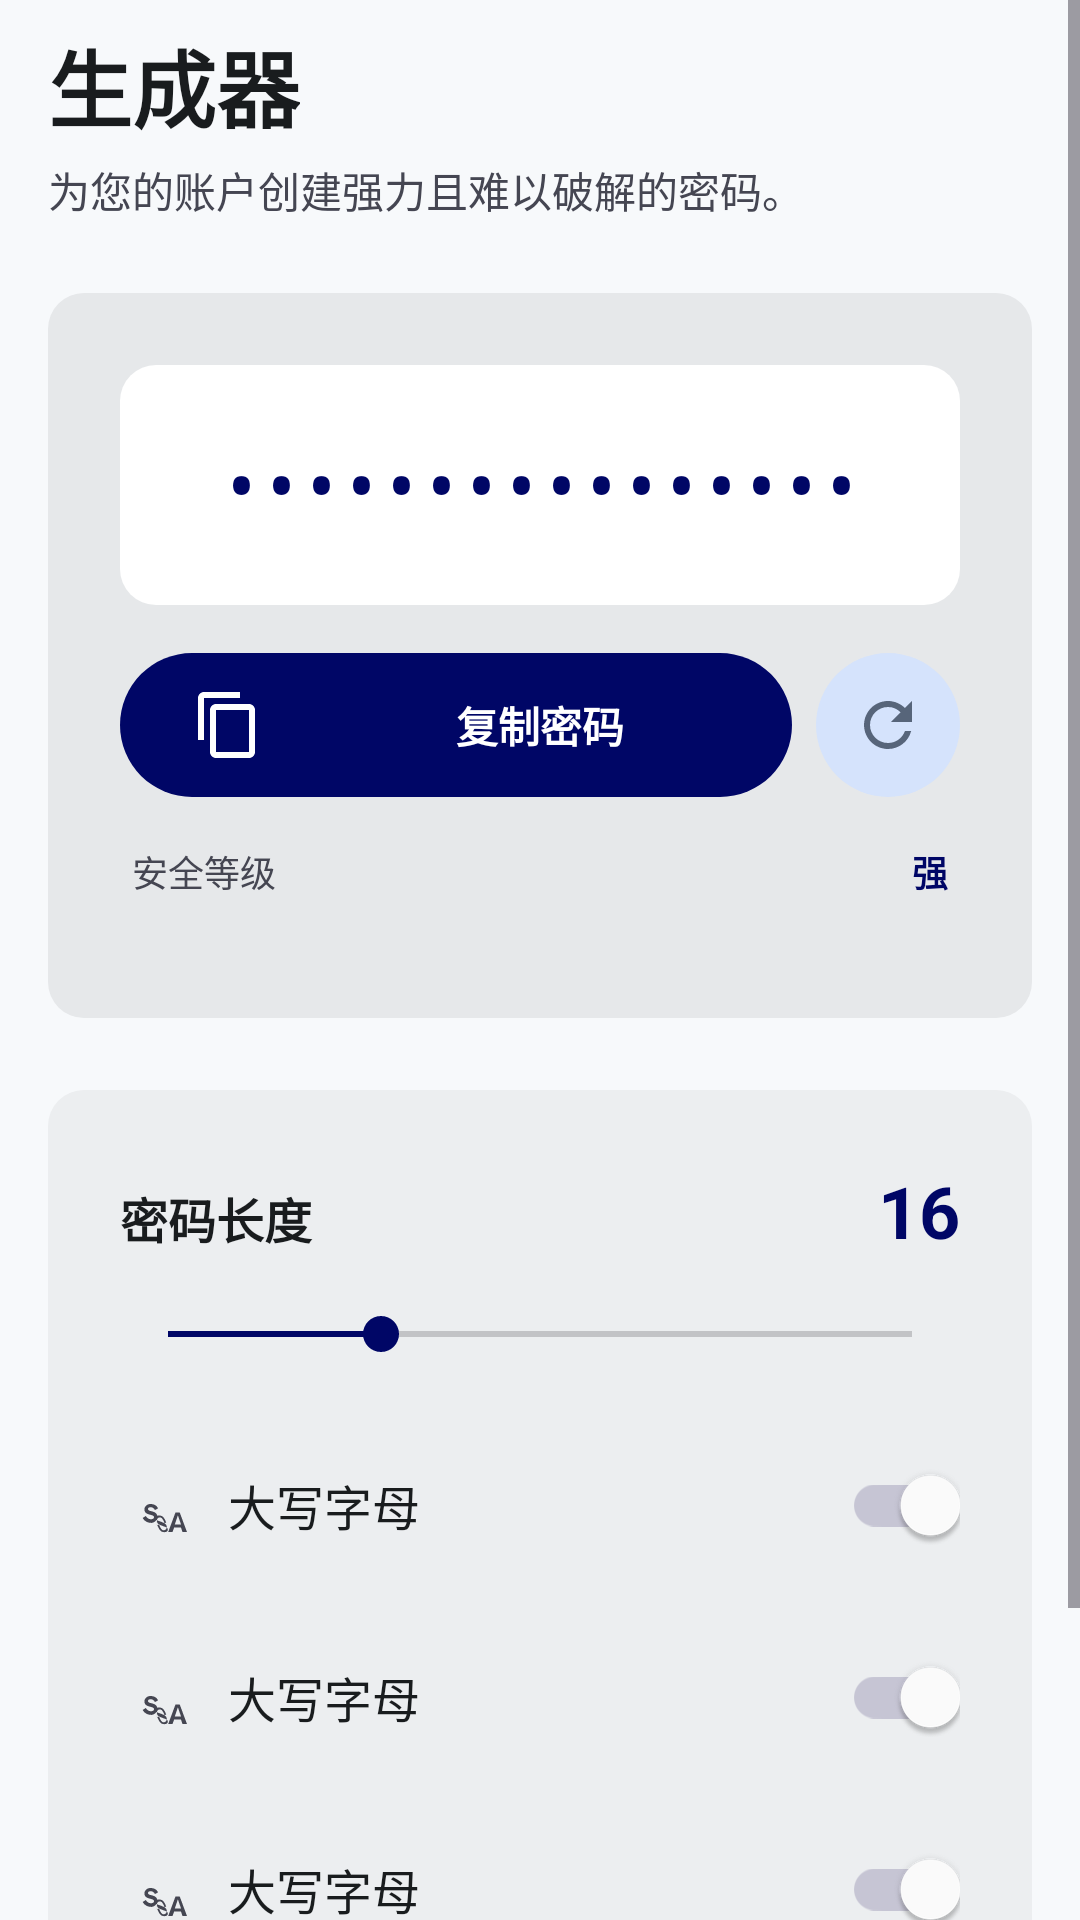

Android layout source for this screen:
<!-- AndroidManifest.xml: application theme Theme.Keshe -->
<!-- res/layout/fragment_generator.xml -->
<?xml version="1.0" encoding="utf-8"?>
<ScrollView xmlns:android="http://schemas.android.com/apk/res/android"
    xmlns:app="http://schemas.android.com/apk/res-auto"
    xmlns:tools="http://schemas.android.com/tools"
    android:layout_width="match_parent"
    android:layout_height="match_parent"
    android:paddingBottom="12dp"
    android:clipToPadding="false">

    <LinearLayout
        android:layout_width="match_parent"
        android:layout_height="wrap_content"
        android:orientation="vertical"
        android:paddingHorizontal="16dp"
        android:paddingTop="8dp">

        
        <TextView
            android:layout_width="wrap_content"
            android:layout_height="wrap_content"
            android:text="@string/generator_title"
            android:textColor="@color/md_on_surface"
            android:textSize="28sp"
            android:textStyle="bold" />

        <TextView
            android:layout_width="wrap_content"
            android:layout_height="wrap_content"
            android:layout_marginTop="4dp"
            android:text="@string/generator_subtitle"
            android:textColor="@color/md_on_surface_variant"
            android:textSize="14sp" />

        
        <LinearLayout
            android:layout_width="match_parent"
            android:layout_height="wrap_content"
            android:layout_marginTop="24dp"
            android:background="@drawable/bg_card_high"
            android:orientation="vertical"
            android:padding="24dp">

            <TextView
                android:id="@+id/password_display"
                android:layout_width="match_parent"
                android:layout_height="wrap_content"
                android:background="@drawable/bg_card_elevated"
                android:gravity="center"
                android:minHeight="80dp"
                android:padding="16dp"
                android:fontFamily="monospace"
                android:text="••••••••••••••••"
                android:textColor="@color/md_primary"
                android:textSize="22sp"
                android:textStyle="bold"
                tools:text="A7b9!xY_pQ2R" />

            <LinearLayout
                android:layout_width="match_parent"
                android:layout_height="wrap_content"
                android:layout_marginTop="16dp"
                android:orientation="horizontal">

                <Button
                    android:id="@+id/copy_btn"
                    android:layout_width="0dp"
                    android:layout_height="48dp"
                    android:layout_weight="1"
                    android:background="@drawable/bg_btn_pill_primary"
                    android:drawableStart="@drawable/ic_content_copy"
                    android:drawablePadding="8dp"
                    android:drawableTint="@color/md_on_primary"
                    android:paddingStart="24dp"
                    android:stateListAnimator="@null"
                    android:text="@string/generator_copy"
                    android:textAllCaps="false"
                    android:textColor="@color/md_on_primary"
                    android:textSize="14sp"
                    android:textStyle="bold" />

                <ImageButton
                    android:id="@+id/regenerate_btn"
                    android:layout_width="48dp"
                    android:layout_height="48dp"
                    android:layout_marginStart="8dp"
                    android:background="@drawable/bg_icon_circle_secondary"
                    android:src="@drawable/ic_refresh" />
            </LinearLayout>

            
            <LinearLayout
                android:layout_width="match_parent"
                android:layout_height="wrap_content"
                android:layout_marginTop="16dp">

                <TextView
                    android:layout_width="0dp"
                    android:layout_height="wrap_content"
                    android:layout_weight="1"
                    android:paddingHorizontal="4dp"
                    android:text="@string/generator_strength"
                    android:textColor="@color/md_on_surface_variant"
                    android:textSize="12sp" />

                <TextView
                    android:id="@+id/strength_label"
                    android:layout_width="wrap_content"
                    android:layout_height="wrap_content"
                    android:paddingHorizontal="4dp"
                    android:text="@string/generator_strength_strong"
                    android:textColor="@color/md_primary"
                    android:textSize="12sp"
                    android:textStyle="bold" />
            </LinearLayout>

            <FrameLayout
                android:layout_width="match_parent"
                android:layout_height="8dp"
                android:layout_marginTop="8dp"
                android:background="@drawable/bg_strength_track">

                <View
                    android:id="@+id/strength_bar"
                    android:layout_width="200dp"
                    android:layout_height="match_parent"
                    android:background="@drawable/bg_strength_primary" />
            </FrameLayout>
        </LinearLayout>

        
        <LinearLayout
            android:layout_width="match_parent"
            android:layout_height="wrap_content"
            android:layout_marginTop="24dp"
            android:background="@drawable/bg_card_container"
            android:orientation="vertical"
            android:padding="24dp">

            
            <LinearLayout
                android:layout_width="match_parent"
                android:layout_height="wrap_content">

                <TextView
                    android:layout_width="0dp"
                    android:layout_height="wrap_content"
                    android:layout_weight="1"
                    android:text="@string/generator_length"
                    android:textColor="@color/md_on_surface"
                    android:textSize="16sp"
                    android:textStyle="bold" />

                <TextView
                    android:id="@+id/length_value"
                    android:layout_width="48dp"
                    android:layout_height="wrap_content"
                    android:gravity="end"
                    android:text="16"
                    android:textColor="@color/md_primary"
                    android:textSize="24sp"
                    android:textStyle="bold" />
            </LinearLayout>

            <SeekBar
                android:id="@+id/length_slider"
                android:layout_width="match_parent"
                android:layout_height="wrap_content"
                android:layout_marginTop="16dp"
                android:max="56"
                android:progress="16"
                android:progressTint="@color/md_primary"
                android:thumbTint="@color/md_primary" />

            
            <LinearLayout
                android:layout_width="match_parent"
                android:layout_height="wrap_content"
                android:layout_marginTop="16dp"
                android:orientation="vertical">

                <include
                    android:id="@+id/row_upper"
                    layout="@layout/item_generator_toggle" />

                <include
                    android:id="@+id/row_lower"
                    layout="@layout/item_generator_toggle" />

                <include
                    android:id="@+id/row_numbers"
                    layout="@layout/item_generator_toggle" />

                <include
                    android:id="@+id/row_symbols"
                    layout="@layout/item_generator_toggle" />
            </LinearLayout>
        </LinearLayout>

    </LinearLayout>
</ScrollView>
<!-- res/layout/item_generator_toggle.xml (included above) -->
<?xml version="1.0" encoding="utf-8"?>
<LinearLayout xmlns:android="http://schemas.android.com/apk/res/android"
    xmlns:app="http://schemas.android.com/apk/res-auto"
    android:layout_width="match_parent"
    android:layout_height="wrap_content"
    android:gravity="center_vertical"
    android:minHeight="56dp"
    android:orientation="horizontal"
    android:paddingVertical="8dp">

    <ImageView
        android:id="@+id/toggle_icon"
        android:layout_width="24dp"
        android:layout_height="24dp"
        android:src="@drawable/ic_match_case"
        app:tint="@color/md_on_surface_variant" />

    <TextView
        android:id="@+id/toggle_label"
        android:layout_width="0dp"
        android:layout_height="wrap_content"
        android:layout_marginStart="12dp"
        android:layout_weight="1"
        android:text="@string/generator_upper"
        android:textColor="@color/md_on_surface"
        android:textSize="16sp" />

    <androidx.appcompat.widget.SwitchCompat
        android:id="@+id/toggle_switch"
        android:layout_width="wrap_content"
        android:layout_height="wrap_content"
        android:checked="true"
        android:thumbTint="@color/md_on_tertiary"
        app:trackTint="@color/md_outline_variant" />
</LinearLayout>
<!-- resources referenced by this layout -->
<resources>
  <color name="md_on_primary">#FFFFFFFF</color>
  <color name="md_on_surface">#FF191C1E</color>
  <color name="md_on_surface_variant">#FF454652</color>
  <color name="md_on_tertiary">#FFFFFFFF</color>
  <color name="md_outline_variant">#FFC6C5D4</color>
  <color name="md_primary">#FF000666</color>
  <!-- drawable bg_btn_pill_primary (drawable) -->
  <?xml version="1.0" encoding="utf-8"?>
  <ripple xmlns:android="http://schemas.android.com/apk/res/android"
      android:color="?attr/colorControlHighlight">
      <item>
          <shape android:shape="rectangle">
              <solid android:color="@color/md_primary" />
              <corners android:radius="24dp" />
          </shape>
      </item>
  </ripple>
  <!-- drawable bg_card_container (drawable) -->
  <?xml version="1.0" encoding="utf-8"?>
  <shape xmlns:android="http://schemas.android.com/apk/res/android"
      android:shape="rectangle">
      <solid android:color="@color/md_surface_container" />
      <corners android:radius="12dp" />
  </shape>
  <!-- drawable bg_card_elevated (drawable) -->
  <?xml version="1.0" encoding="utf-8"?>
  <shape xmlns:android="http://schemas.android.com/apk/res/android"
      android:shape="rectangle">
      <solid android:color="@color/md_surface_container_lowest" />
      <corners android:radius="12dp" />
  </shape>
  <!-- drawable bg_card_high (drawable) -->
  <?xml version="1.0" encoding="utf-8"?>
  <shape xmlns:android="http://schemas.android.com/apk/res/android"
      android:shape="rectangle">
      <solid android:color="@color/md_surface_container_high" />
      <corners android:radius="12dp" />
  </shape>
  <!-- drawable bg_icon_circle_secondary (drawable) -->
  <?xml version="1.0" encoding="utf-8"?>
  <ripple xmlns:android="http://schemas.android.com/apk/res/android"
      android:color="?attr/colorControlHighlight">
      <item>
          <shape android:shape="oval">
              <solid android:color="@color/md_secondary_container" />
          </shape>
      </item>
  </ripple>
  <string name="generator_copy">复制密码</string>
  <string name="generator_length">密码长度</string>
  <string name="generator_strength">安全等级</string>
  <string name="generator_strength_strong">强</string>
  <string name="generator_subtitle">为您的账户创建强力且难以破解的密码。</string>
  <string name="generator_title">生成器</string>
  <string name="generator_upper">大写字母</string>
  <style name="Theme.Keshe" parent="Base.Theme.Keshe" />
  <color name="md_surface_container">#FFECEEF0</color>
  <color name="md_surface_container_lowest">#FFFFFFFF</color>
  <color name="md_surface_container_high">#FFE6E8EA</color>
  <color name="md_secondary_container">#FFD5E3FC</color>
  <color name="md_primary_container">#FF1A237E</color>
  <color name="md_on_primary_container">#FF8690EE</color>
  <color name="md_secondary">#FF515F74</color>
  <color name="md_on_secondary">#FFFFFFFF</color>
  <color name="md_on_secondary_container">#FF57657A</color>
  <color name="md_tertiary">#FF000E5D</color>
  <color name="md_tertiary_container">#FF0D2187</color>
  <color name="md_on_tertiary_container">#FF8090F6</color>
  <color name="md_error">#FFBA1A1A</color>
  <color name="md_on_error">#FFFFFFFF</color>
  <color name="md_error_container">#FFFFDAD6</color>
  <color name="md_on_error_container">#FF93000A</color>
  <color name="md_background">#FFF7F9FB</color>
  <color name="md_on_background">#FF191C1E</color>
  <color name="md_surface">#FFF7F9FB</color>
  <color name="md_surface_variant">#FFE0E3E5</color>
  <color name="md_outline">#FF767683</color>
  <color name="md_surface_container_low">#FFF2F4F6</color>
</resources>
